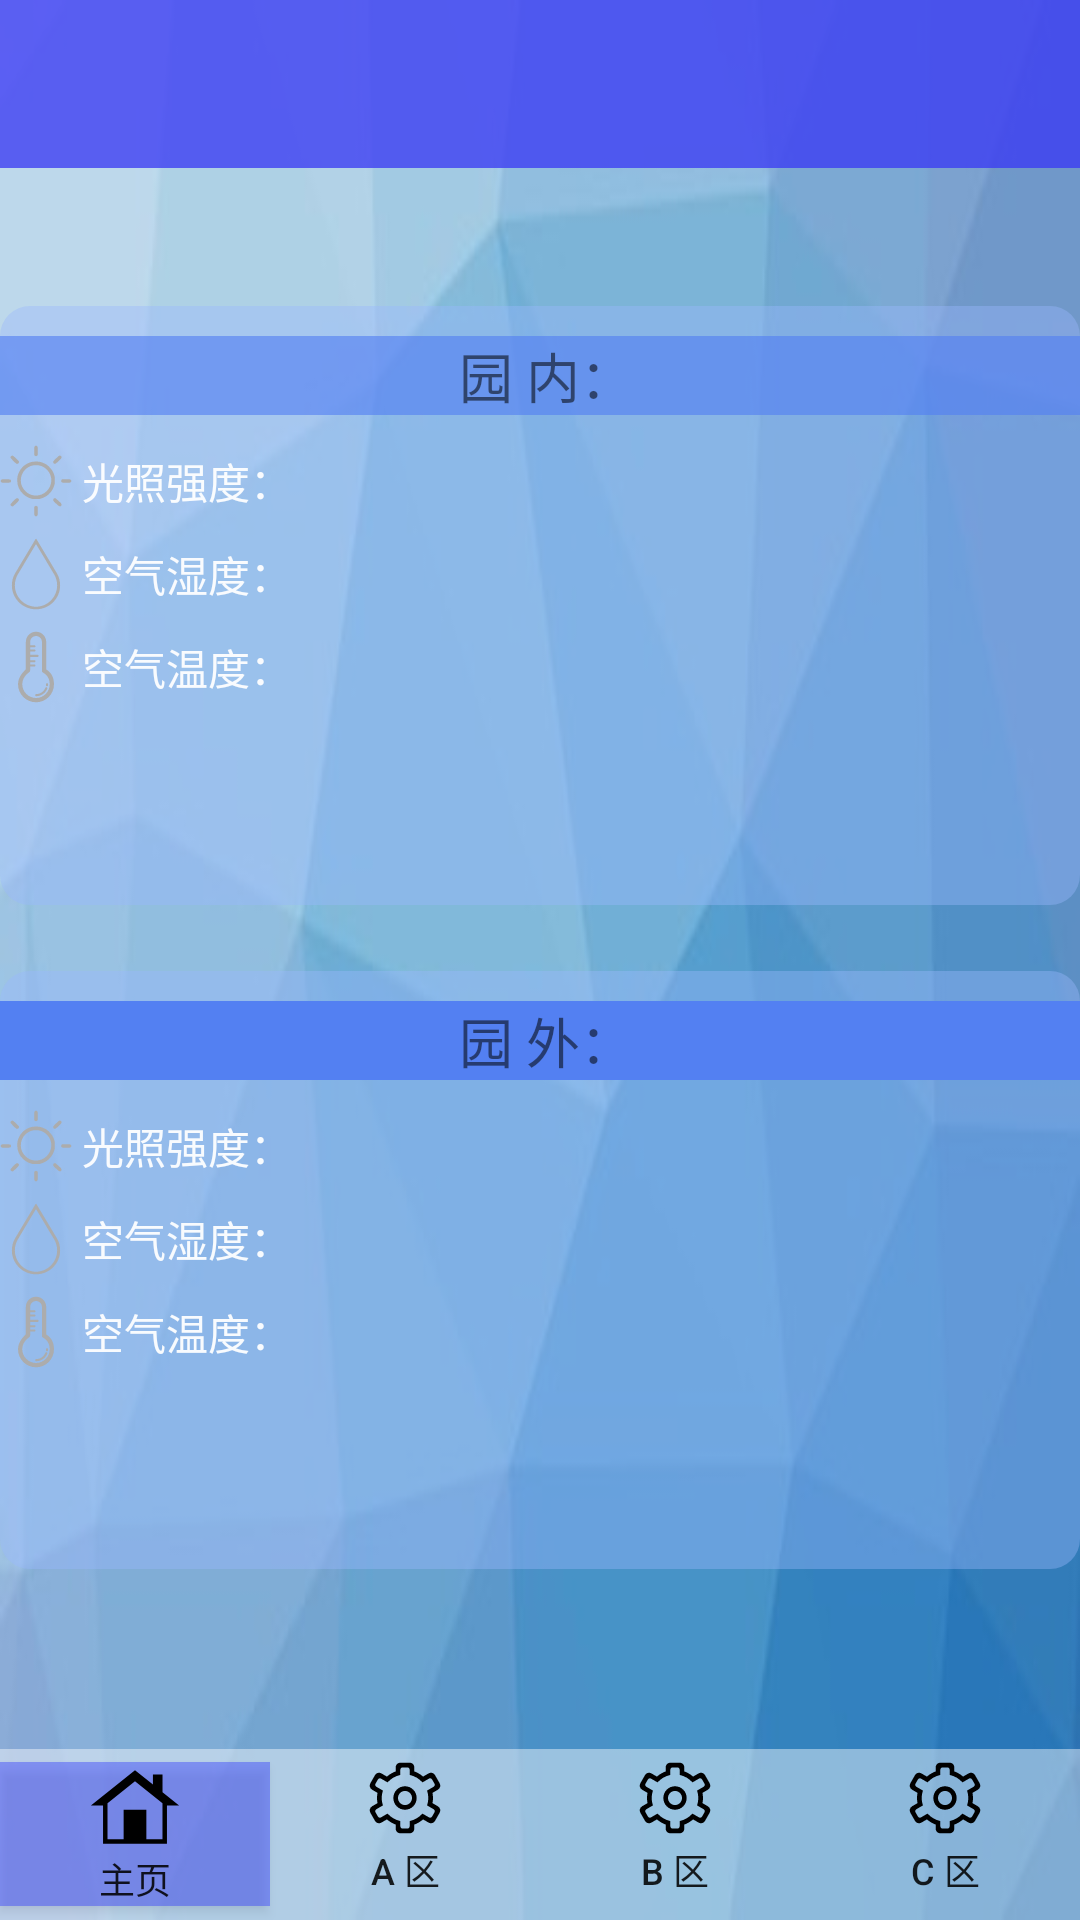

Produce the Android XML layout that renders to this screen, including the resource entries it uses.
<!-- AndroidManifest.xml: application theme AppTheme -->
<!-- res/layout/activity_main.xml -->
<?xml version="1.0" encoding="utf-8"?>
<android.support.constraint.ConstraintLayout xmlns:android="http://schemas.android.com/apk/res/android"
    xmlns:app="http://schemas.android.com/apk/res-auto"
    xmlns:tools="http://schemas.android.com/tools"
    android:layout_width="match_parent"
    android:layout_height="match_parent"
    tools:context=".MainActivity"
    tools:layout_editor_absoluteY="25dp">

    <android.support.v4.widget.DrawerLayout xmlns:android="http://schemas.android.com/apk/res/android"
        xmlns:app="http://schemas.android.com/apk/res-auto"
        android:id="@+id/drawer_layout"
        android:layout_width="0dp"
        android:layout_height="0dp"
        app:layout_constraintBottom_toBottomOf="parent"
        app:layout_constraintEnd_toEndOf="parent"
        app:layout_constraintStart_toStartOf="parent"
        app:layout_constraintTop_toTopOf="parent">

        <android.support.constraint.ConstraintLayout xmlns:android="http://schemas.android.com/apk/res/android"
            xmlns:app="http://schemas.android.com/apk/res-auto"
            xmlns:tools="http://schemas.android.com/tools"
            android:layout_width="match_parent"
            android:layout_height="match_parent"
            android:background="@drawable/bg_lg"
            tools:layout_editor_absoluteY="25dp">

            <android.support.v7.widget.Toolbar
                android:id="@+id/toolbar"
                android:layout_width="0dp"
                android:layout_height="wrap_content"
                android:layout_marginBottom="46dp"
                android:background="#c53b3bf4"
                android:theme="@style/ThemeOverlay.AppCompat.Dark.ActionBar"
                app:layout_constraintBottom_toTopOf="@+id/inGraden_ll_main"
                app:layout_constraintEnd_toEndOf="parent"
                app:layout_constraintStart_toStartOf="parent"
                app:layout_constraintTop_toTopOf="parent"
                app:popupTheme="@style/ThemeOverlay.AppCompat.Light"
                tools:ignore="MissingConstraints" />

            <LinearLayout
                android:id="@+id/mMenu_ll_main"
                android:layout_width="0dp"
                android:layout_height="57dp"
                android:background="#70ffffff"
                android:orientation="horizontal"
                app:layout_constraintBottom_toBottomOf="parent"
                app:layout_constraintEnd_toEndOf="parent"
                app:layout_constraintStart_toStartOf="parent"
                app:layout_constraintTop_toBottomOf="@+id/outGraden_ll_main">

                <Button
                    android:id="@+id/main_btn_main"
                    android:layout_width="wrap_content"
                    android:layout_height="wrap_content"
                    android:layout_gravity="center"
                    android:layout_weight="1"
                    android:background="#6c2f39ff"
                    android:drawableTop="@drawable/ic_main03"
                    android:gravity="center"
                    android:text="主页"
                    android:textSize="12sp" />

                <Button
                    android:id="@+id/A_btn_main"
                    android:layout_width="wrap_content"
                    android:layout_height="wrap_content"
                    android:layout_gravity="center"
                    android:layout_weight="1"
                    android:background="#00ffffff"
                    android:drawableTop="@drawable/ic_set"
                    android:gravity="center"
                    android:text="A 区"
                    android:textSize="12sp" />

                <Button
                    android:id="@+id/B_btn_main"
                    android:layout_width="wrap_content"
                    android:layout_height="wrap_content"
                    android:layout_gravity="center"
                    android:layout_weight="1"
                    android:background="#00ffffff"
                    android:drawableTop="@drawable/ic_set"
                    android:gravity="center"
                    android:text="B 区"
                    android:textSize="12sp" />

                <Button
                    android:id="@+id/C_btn_main"
                    android:layout_width="wrap_content"
                    android:layout_height="wrap_content"
                    android:layout_gravity="center"
                    android:layout_weight="1"
                    android:background="#00ffffff"
                    android:drawableTop="@drawable/ic_set"
                    android:gravity="center"
                    android:text="C 区"
                    android:textSize="12sp" />
            </LinearLayout>


            <LinearLayout
                android:id="@+id/outGraden_ll_main"
                android:layout_width="0dp"
                android:layout_height="0dp"
                android:layout_marginBottom="60dp"
                android:background="@drawable/shape_btn02"
                android:orientation="vertical"
                app:layout_constraintBottom_toTopOf="@+id/mMenu_ll_main"
                app:layout_constraintEnd_toEndOf="parent"
                app:layout_constraintStart_toStartOf="parent"
                app:layout_constraintTop_toBottomOf="@+id/inGraden_ll_main">

                <TextView
                    android:id="@+id/title_outG_ll_main"
                    android:layout_width="match_parent"
                    android:layout_height="wrap_content"
                    android:background="#5380f2"
                    android:gravity="center"
                    android:text=" 园 外："
                    android:textSize="18sp" />

                <TextView
                    android:id="@+id/light_outG_ll_main"
                    android:layout_width="match_parent"
                    android:layout_height="wrap_content"
                    android:layout_marginTop="10dp"
                    android:drawableStart="@drawable/ic_light01"
                    android:gravity="center|left"
                    android:text=" 光照强度："
                    android:textColor="@color/dark_bg_text" />

                <TextView
                    android:id="@+id/airHUmidity_outG_ll_main"
                    android:layout_width="match_parent"
                    android:layout_height="wrap_content"
                    android:layout_marginTop="7dp"
                    android:drawableStart="@drawable/ic_airmst"
                    android:gravity="center|left"
                    android:text=" 空气湿度："
                    android:textColor="@color/dark_bg_text" />

                <TextView
                    android:id="@+id/airTemp_outG_ll_main"
                    android:layout_width="match_parent"
                    android:layout_height="wrap_content"
                    android:layout_marginTop="7dp"
                    android:drawableStart="@drawable/ic_airtemp01"
                    android:gravity="center|left"
                    android:text=" 空气温度："
                    android:textColor="@color/dark_bg_text" />
            </LinearLayout>

            <LinearLayout
                android:id="@+id/inGraden_ll_main"
                android:layout_width="0dp"
                android:layout_height="0dp"
                android:layout_marginBottom="22dp"
                android:background="@drawable/shape_btn02"
                android:orientation="vertical"
                app:layout_constraintBottom_toTopOf="@+id/outGraden_ll_main"
                app:layout_constraintEnd_toEndOf="parent"
                app:layout_constraintStart_toStartOf="parent"
                app:layout_constraintTop_toBottomOf="@+id/toolbar">

                <TextView
                    android:id="@+id/title_inG_ll_main"
                    android:layout_width="match_parent"
                    android:layout_height="wrap_content"
                    android:background="#a05380f2"
                    android:gravity="center"
                    android:text=" 园 内："
                    android:textSize="18sp" />

                <TextView
                    android:id="@+id/light_inG_ll_main"
                    android:layout_width="match_parent"
                    android:layout_height="wrap_content"
                    android:layout_marginTop="10dp"
                    android:drawableStart="@drawable/ic_light01"
                    android:gravity="center|left"
                    android:text=" 光照强度："
                    android:textColor="@color/dark_bg_text" />

                <TextView
                    android:id="@+id/airHUmidity_inG_ll_main"
                    android:layout_width="match_parent"
                    android:layout_height="wrap_content"
                    android:layout_marginTop="7dp"
                    android:drawableStart="@drawable/ic_airmst"
                    android:gravity="center|left"
                    android:text=" 空气湿度："
                    android:textColor="@color/dark_bg_text" />

                <TextView
                    android:id="@+id/airTemp_inG_ll_main"
                    android:layout_width="match_parent"
                    android:layout_height="wrap_content"
                    android:layout_marginTop="7dp"
                    android:drawableStart="@drawable/ic_airtemp01"
                    android:gravity="center|left"
                    android:text=" 空气温度："
                    android:textColor="@color/dark_bg_text" />
            </LinearLayout>


        </android.support.constraint.ConstraintLayout>

        <LinearLayout
            android:id="@+id/menu_ll_main"
            android:layout_width="280dp"
            android:layout_height="match_parent"
            android:layout_gravity="start"
            android:background="#fff"
            android:orientation="vertical">

            <LinearLayout
                android:layout_width="match_parent"
                android:layout_height="wrap_content"
                android:layout_marginBottom="40dp"
                android:background="@drawable/touxiang02">

            </LinearLayout>


            <TextView
                android:id="@+id/changepsw_tv_main"
                android:layout_width="match_parent"
                android:layout_height="wrap_content"
                android:layout_marginStart="10dp"
                android:layout_marginTop="8dp"
                android:drawableStart="@drawable/ic_changepsw"
                android:text="  修改密码" />

            <TextView
                android:id="@+id/loginAgain_tv_main"
                android:layout_width="match_parent"
                android:layout_height="wrap_content"
                android:layout_marginStart="10dp"
                android:layout_marginTop="8dp"
                android:drawableStart="@drawable/ic_loginagain01"
                android:text="  返回登录" />

            <TextView
                android:id="@+id/about_tv_main"
                android:layout_width="match_parent"
                android:layout_height="wrap_content"
                android:layout_marginStart="10dp"
                android:layout_marginTop="8dp"
                android:drawableStart="@drawable/ic_about03"
                android:text="  关于我们" />

            <TextView

                android:id="@+id/setting_tv_main"
                android:layout_width="match_parent"
                android:layout_height="wrap_content"
                android:layout_marginTop="8dp"
                android:layout_marginStart="10dp"
                android:drawableStart="@drawable/ic_set"
                android:text="  设备操控台" />
        </LinearLayout>


    </android.support.v4.widget.DrawerLayout>

</android.support.constraint.ConstraintLayout>
<!-- resources referenced by this layout -->
<resources>
  <color name="dark_bg_text">#efffffff</color>
  <!-- drawable ic_about03 (drawable) -->
  <vector android:height="24dp" android:viewportHeight="1000"
      android:viewportWidth="1000" android:width="24dp" xmlns:android="http://schemas.android.com/apk/res/android">
      <path android:fillColor="#FF000000" android:pathData="M500,990c270.6,0 490,-219.4 490,-490c0,-270.6 -219.4,-490 -490,-490C229.4,10 10,229.4 10,500C10,770.6 229.4,990 500,990L500,990zM500,101.9c219.9,0 398.1,178.3 398.1,398.1c0,219.9 -178.2,398.1 -398.1,398.1c-219.9,0 -398.1,-178.2 -398.1,-398.1C101.9,280.1 280.1,101.9 500,101.9L500,101.9zM437.7,230.6h124.6v124.6H437.7V230.6L437.7,230.6zM437.7,457.8h124.6v311.6H437.7V457.8L437.7,457.8z"/>
  </vector>
  <!-- drawable ic_airmst (drawable) -->
  <vector android:height="24dp" android:viewportHeight="1000"
      android:viewportWidth="1000" android:width="24dp" xmlns:android="http://schemas.android.com/apk/res/android">
      <path android:fillColor="#ACACAC" android:pathData="M793,495.2c-0.7,-2.7 -2.1,-5.2 -3.9,-7.3l-245,-409.7h0.1L503.3,10l-1.4,2.3l-1.4,-2.3l-1.9,3.2l-1.9,-3.2l-40.8,68.2h0L209.4,490.5c-0.6,1 -1.1,2.1 -1.5,3.2c-28.2,49.9 -43.1,106.4 -43.1,163.4c0,183.5 148.9,332.8 331.9,332.8c0.6,0 1.3,0 1.9,0c0.6,0 1.3,0 1.9,0c0.5,0 0.9,0 1.4,0c0.5,0 0.9,0 1.4,0c183,0 331.9,-149.3 331.9,-332.8C835.3,600.7 820.7,544.8 793,495.2zM206.3,657.2c0,-52.1 13.9,-103.5 40.1,-148.9c0.5,-0.9 0.9,-1.7 1.2,-2.6L500,83.7l252.3,421.9c0.4,0.9 0.8,1.8 1.3,2.7c26.2,45.3 40.1,96.8 40.1,148.9c0,163.1 -131.4,296 -293.7,297.8C337.8,953.1 206.3,820.3 206.3,657.2z"/>
  </vector>
  <!-- drawable ic_loginagain01 (drawable) -->
  <vector android:height="24dp" android:viewportHeight="1000"
      android:viewportWidth="1000" android:width="24dp" xmlns:android="http://schemas.android.com/apk/res/android">
      <path android:fillColor="#FF000000" android:pathData="M210.5,700.5l0,289.5l712.7,0l0,-980l-712.7,0l0,289.5l89,0l0,-200.4l534.6,0l0,801.8l-534.6,0l0,-200.4z"/>
      <path android:fillColor="#FF000000" android:pathData="M76.8,544.5l512.3,0l-111.4,178.2l89.1,0l133.7,-222.7l-133.7,-222.7l-89.1,0l111.4,178.2l-512.3,0z"/>
  </vector>
  <!-- drawable ic_main03 (drawable) -->
  <vector android:height="30dp" android:viewportHeight="1000"
      android:viewportWidth="1000" android:width="30dp" xmlns:android="http://schemas.android.com/apk/res/android">
      <path android:fillColor="#FF000000" android:pathData="M805.7,335.5V138.3H699.2v112.1L500,90.9l-490,392h134.9v426.1h710.1V483H990L805.7,335.5zM805.5,859.5H626.2V530.3H373.7v329.1H194.5v-400L499.9,215l305.5,244.4L805.5,859.5L805.5,859.5z"/>
  </vector>
  <!-- drawable shape_btn02 (drawable) -->
  <shape xmlns:android="http://schemas.android.com/apk/res/android"
      android:shape="rectangle">
  
      <corners android:radius="10dp"/>
      <solid android:color="#6698b6fc"/>
      <padding
          android:bottom="10dp"
          android:top="10dp"/>
  </shape>
  <style name="AppTheme" parent="Theme.AppCompat.Light.NoActionBar">
          
          <item name="colorPrimary">@color/colorPrimary</item>
          <item name="colorPrimaryDark">@color/colorPrimaryDark</item>
          <item name="colorAccent">@color/colorAccent</item>
  
      </style>
  <color name="colorPrimary">#3F51B5</color>
  <color name="colorPrimaryDark">#303F9F</color>
  <color name="colorAccent">#FF4081</color>
</resources>
